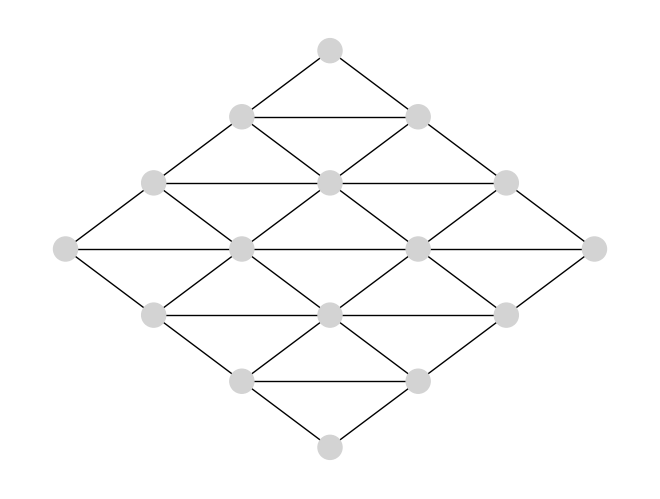

The script that saved this image: (Note: this script raises an exception after producing the figure.)
"""Haakon8855"""

import numpy as np
import networkx as nx
import matplotlib.pyplot as plt


class GameHex:
    """
    Implementation of the HEX game as a simworld.
    """

    def __init__(self, board_size):
        self.board_size = board_size
        self.neighbor_offsets = np.array([
            [-1, 0],
            [-1, 1],
            [0, -1],
            [0, 1],
            [1, -1],
            [1, 0],
        ])
        self.player_to_begin = 0
        self.identifier = "hex"

    def get_initial_state(self, randomize_start=False):
        """
        Returns the initial state of the game.
        State is represented as a flattened array of shape (k, k, 2) with the
        pid represented as [x, x] appended to it.
        """
        board = np.zeros((self.board_size, self.board_size, 2))
        if randomize_start:
            pid = [[1.0, 0.0], [0.0, 1.0]][self.player_to_begin]
        else:
            pid = [1.0, 0.0]
        self.player_to_begin = 1 - self.player_to_begin
        return tuple(board.flatten()) + tuple(pid)

    def get_state_size(self):
        """
        Returns the length of the state vector, result should be (k*k*2 + 2),
        where k is equal to self.board_size.
        """
        return (self.board_size**2) * 2 + 2

    def get_move_size(self):
        """
        Returns the length of the move vector.
        """
        return self.board_size**2

    def get_legal_actions(self, state):
        """
        Returns all allowed actions from current state.
        """
        legal_actions = []
        board, _ = self.get_board_and_pid_from_state(state)
        board_semiflat = board.copy().reshape((self.board_size**2, 2))
        legal_indexes = board_semiflat.sum(axis=1)
        for i, cell in enumerate(legal_indexes):
            if cell == 0.0:
                action = np.zeros(self.board_size**2)
                action[i] = 1.0
                legal_actions.append(tuple(action))
        return legal_actions

    def get_child_state(self, state, action):
        """
        Makes a move by adding a piece to the position denoted by the action.
        Exceptions:
            Throws ValueError if action is not within legal parameters
        """
        board, pid = self.get_board_and_pid_from_state(state)
        action_index = np.argmax(action)
        board_semiflat = board.copy().reshape((self.board_size**2, 2))
        if board_semiflat[action_index].sum() > 0:
            raise ValueError("""Given action not within legal parameters.
                 Selected square already occupied.""")
        board_semiflat[action_index] = pid
        child_state_board = board_semiflat.reshape(
            (self.board_size, self.board_size, 2))
        chils_state_pid = np.flip(pid)
        return self.get_one_hot_state(child_state_board, chils_state_pid)

    def state_is_final(self, state, get_winner=False):
        """
        Returns a boolean for whether the given state is a goal state or not.
        """
        board = self.get_board_readable(state)
        p0_has_path = self.player_has_path(board, 1)
        board = board.T
        if p0_has_path:
            p1_has_path = False
        else:
            p1_has_path = self.player_has_path(board, 2)
        is_final = p0_has_path or p1_has_path
        if get_winner:
            winner_pid = None
            if is_final:
                winner_pid = [(1.0, 0.0), (0.0, 1.0)][p1_has_path]
            return is_final, winner_pid
        return is_final

    def player_has_path(self, board, player):
        """
        Helper method for self.state_is_final. Returns wheter the given player
        has a path from left to right.
        """
        visited = np.zeros((board.shape))
        stack = []
        start = board[:, 0]
        for i, cell in enumerate(start):
            if cell == player:
                # Visit
                visited[i, 0] = 1
                stack.append((i, 0))
                while len(stack) > 0:
                    current = stack.pop()
                    visited[current] = 1
                    if current[1] == self.board_size - 1:
                        return True
                    neighbors = self.get_unvisited_neighbors(
                        board, visited, current[0], current[1])
                    stack = stack + neighbors
        return False

    def get_unvisited_neighbors(self, board, visited, xpos, ypos):
        """
        Returns the coordinates of any unvisited neighbor of
        the current square.
        """
        player = board[xpos, ypos]
        position = np.array([xpos, ypos])
        neighbors = position + self.neighbor_offsets
        filter1 = (neighbors >= 0).all(axis=1)
        filter2 = (neighbors < self.board_size).all(axis=1)
        neighbors = neighbors[np.logical_and(filter1, filter2)]
        board_vals = board[[neighbors[:, 0]]][np.arange(0, len(neighbors)),
                                              neighbors[:, 1]]
        visited_vals = visited[[neighbors[:, 0]]][np.arange(0, len(neighbors)),
                                                  neighbors[:, 1]]
        filter3 = board_vals == player
        filter4 = visited_vals == 0
        neighbors = neighbors[np.logical_and(filter3, filter4)]
        return list(map(tuple, neighbors))

    def p0_to_play(self, state):
        """
        Returns True if the next player is p0, False otherwise.
        """
        _, pid = self.get_board_and_pid_from_state(state)
        return list(pid) == [1, 0]

    def winner_is_p0(self, state):
        """
        Return 1 if the winner of this game is player 1, -1 otherwise.
        """
        return [-1, 1][self.state_is_final(state)
                       and not self.p0_to_play(state)]

    def get_one_hot_state(self, board, pid):
        """
        Returns a one-hot encoded vector of the state given the state.
        """
        return tuple(board.flatten()) + tuple(pid)

    def get_one_hot_action(self, action_num):
        """
        Returns the given action as a one-hot encoded vector.
        """
        action_oh = np.zeros(self.board_size**2)
        action_oh[action_num] = 1
        return tuple(action_oh)

    def get_action_num_from_one_hot(self, action_oh):
        """
        Returns the action as a number given a one-hot encoded action.
        """
        return np.argmax(action_oh)

    def get_board_and_pid_from_state(self, state):
        """
        Returns the board and pid as numpy arrays given a gamestate.
        """
        board = np.array(state[:-2]).reshape(
            (self.board_size, self.board_size, 2))
        pid = np.array(state[-2:])
        return board, pid

    def get_board_readable(self, state):
        """
        Returns a string of the board in readable format.
        """
        board, _ = self.get_board_and_pid_from_state(state)
        board = board.reshape((self.board_size**2, 2))
        p0_pieces = ((board == (1.0, 0.0)).all(axis=1))
        p1_pieces = ((board == (0.0, 1.0)).all(axis=1))
        board = np.zeros(self.board_size**2)
        board[p0_pieces] = 1
        board[p1_pieces] = 2
        return board.reshape((self.board_size, self.board_size))

    def show_visible_board(self, state):
        """
        Shows a visual representation of the board state using matplotlib.
        """
        plt.clf()
        board = self.get_board_readable(state)
        board = board.flatten()
        coords = {}
        graph = nx.Graph()
        neighbor_offsets = [-1, -self.board_size, -self.board_size + 1]
        pivot = ((self.board_size - 1) / 2, (self.board_size - 1) / 2)
        angle = 5 * np.pi / 4
        possible_colors = ["lightgray", "black", "red"]
        colors = []
        for i in range(self.board_size):
            for j in range(self.board_size):
                key = i * self.board_size + j
                point = (i, j)
                rotated_point = GameHex.rotate_point(point, pivot, angle)
                if key != 0:
                    for k, offset in enumerate(neighbor_offsets):
                        if key + offset >= 0 and not (
                                k == 0 and key % self.board_size == 0
                        ) and not (k == 2 and
                                   (key + 1) % self.board_size == 0):
                            graph.add_edge(key + offset, key)
                coords[key] = rotated_point
                color = possible_colors[int(board[key])]
                colors.append(color)

        nx.draw(graph, pos=coords, node_color=colors)
        plt.savefig("figs/graph.png")

    @staticmethod
    def rotate_point(point, pivot, angle):
        """
        Rotates a point around another point (rot_point) a given angle.
        """
        sin = np.sin(angle)
        cos = np.cos(angle)
        point = (point[0] - pivot[0], point[1] - pivot[1])
        new_point = (point[0] * cos - point[1] * sin,
                     point[0] * sin + point[1] * cos)
        new_point = (new_point[0] + pivot[0], new_point[1] + pivot[1])
        return new_point

    @staticmethod
    def get_correct_state_from_oht_state(oht_state):
        """
        Returns a state representation in the same representation as used by
        this game manager. (i.e. converts from OHT's state representation
        to this class's state representation)
        """
        player = oht_state[0]
        board = np.array(oht_state[1:])

        oh_board = []
        for cell in board:
            if cell == 0:
                oh_board += [0.0, 0.0]
            elif cell == 1:
                oh_board += [0.0, 1.0]
            else:
                oh_board += [1.0, 0.0]
        if player == 1:
            oh_board += [0.0, 1.0]
        else:
            oh_board += [1.0, 0.0]
        return tuple(oh_board)

    @staticmethod
    def get_row_and_col_from_oh_action(oh_action, board_size):
        """
        Returns the row and column corresponding to the location where the
        piece should be placed according to the given one-hot-encoded action.
        """
        action = np.array(oh_action)
        num = np.where(action == 1.0)[0][0]
        row = num // board_size
        col = num % board_size
        return row, col

    def __str__(self):
        return f"Board size is {self.board_size}x{self.board_size}."


def main():
    """
    Main function for running this python script.
    """
    simworld = GameHex(4)
    state = simworld.get_initial_state()
    state = simworld.get_initial_state()
    board_str = simworld.get_board_readable(state)
    simworld.show_visible_board(state)

    legal_actions = simworld.get_legal_actions(state)
    state = simworld.get_child_state(state, legal_actions[3])
    board_str = simworld.get_board_readable(state)
    print(f"Board: \n{board_str}\n")
    print(f"Won? \n{simworld.state_is_final(state, get_winner=True)}\n")
    simworld.show_visible_board(state)
    legal_actions = simworld.get_legal_actions(state)
    state = simworld.get_child_state(state, legal_actions[4])
    board_str = simworld.get_board_readable(state)
    print(f"Board: \n{board_str}\n")
    print(f"Won? \n{simworld.state_is_final(state, get_winner=True)}\n")
    simworld.show_visible_board(state)
    legal_actions = simworld.get_legal_actions(state)
    state = simworld.get_child_state(state, legal_actions[4])
    board_str = simworld.get_board_readable(state)
    print(f"Board: \n{board_str}\n")
    print(f"Won? \n{simworld.state_is_final(state, get_winner=True)}\n")
    simworld.show_visible_board(state)
    legal_actions = simworld.get_legal_actions(state)
    state = simworld.get_child_state(state, legal_actions[4])
    board_str = simworld.get_board_readable(state)
    print(f"Board: \n{board_str}\n")
    print(f"Won? \n{simworld.state_is_final(state, get_winner=True)}\n")
    simworld.show_visible_board(state)
    legal_actions = simworld.get_legal_actions(state)
    state = simworld.get_child_state(state, legal_actions[6])
    board_str = simworld.get_board_readable(state)
    print(f"Board: \n{board_str}\n")
    print(f"Won? \n{simworld.state_is_final(state, get_winner=True)}\n")
    simworld.show_visible_board(state)
    legal_actions = simworld.get_legal_actions(state)
    state = simworld.get_child_state(state, legal_actions[5])
    board_str = simworld.get_board_readable(state)
    print(f"Board: \n{board_str}\n")
    print(f"Won? \n{simworld.state_is_final(state, get_winner=True)}\n")

    simworld.show_visible_board(state)

    simworld = GameHex(7)
    state = simworld.get_initial_state()
    legal_actions = simworld.get_legal_actions(state)
    for i in range(0, 49):
        action = legal_actions[i]
        row, col = GameHex.get_row_and_col_from_oh_action(action, 7)
        print(row, col)


if __name__ == "__main__":
    main()
